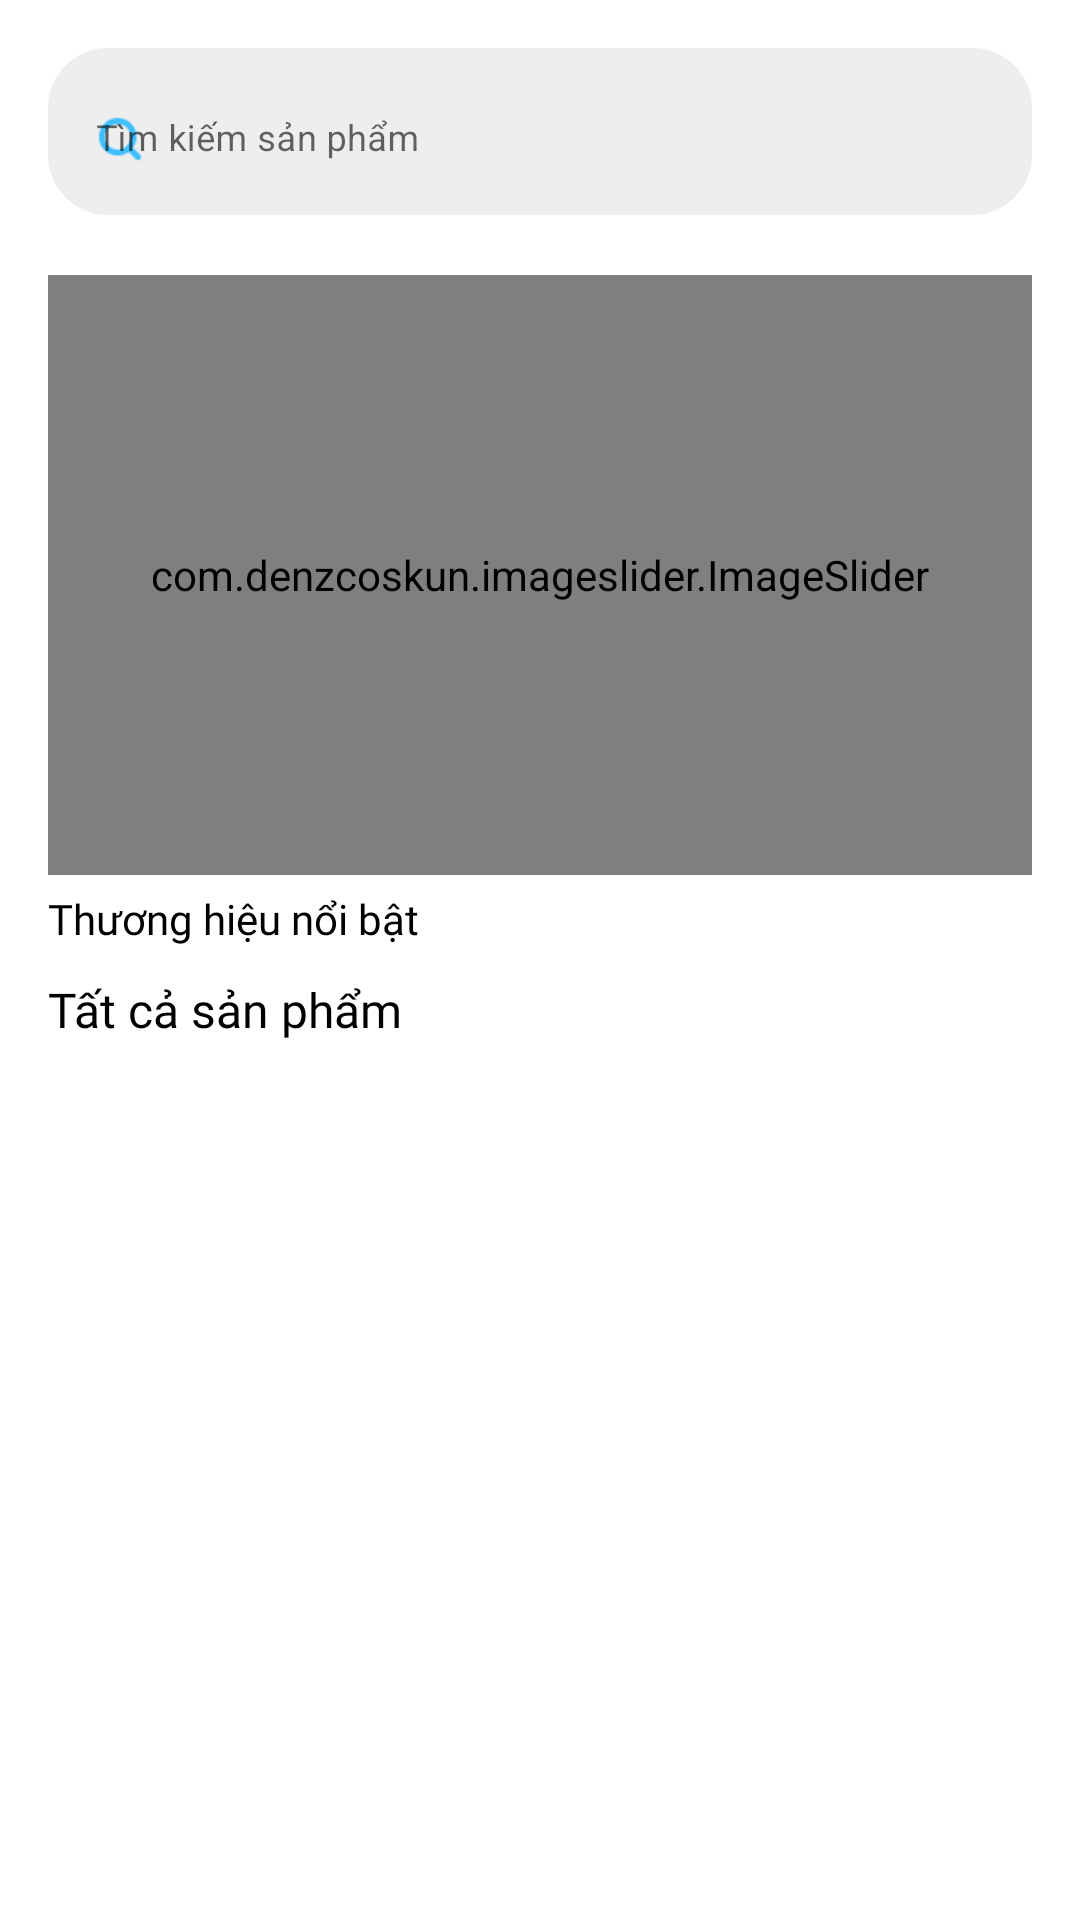

This screen was rendered from an Android layout file. Write that file and the resources it references.
<!-- AndroidManifest.xml: application theme Theme.KynaShop -->
<!-- res/layout/fragment_trangchu.xml -->
<?xml version="1.0" encoding="utf-8"?>
<androidx.coordinatorlayout.widget.CoordinatorLayout xmlns:android="http://schemas.android.com/apk/res/android"
    xmlns:tools="http://schemas.android.com/tools"
    android:layout_width="match_parent"
    android:padding="16dp"
    xmlns:app="http://schemas.android.com/apk/res-auto"
    android:layout_height="match_parent">

    <com.google.android.material.appbar.AppBarLayout
        app:elevation="0dp"
        android:background="@android:color/transparent"
        android:layout_width="match_parent"
        android:layout_height="wrap_content">
    <androidx.constraintlayout.widget.ConstraintLayout
        android:layout_width="match_parent"
        app:layout_scrollFlags="scroll"
        android:layout_height="match_parent">
        <com.google.android.material.textfield.TextInputLayout
            android:id="@+id/textInputLayout"
            style="@style/Widget.MaterialComponents.TextInputLayout.OutlinedBox"
            android:layout_width="match_parent"
            android:layout_height="wrap_content"
            android:background="@drawable/background_search"
            app:boxStrokeColor="@android:color/transparent"
            app:boxStrokeWidth="0dp"

            app:layout_constraintStart_toStartOf="parent"
            app:layout_constraintTop_toTopOf="parent"
            app:startIconDrawable="@mipmap/search24"
            app:startIconTint="@color/app_color_main">

            <com.google.android.material.textfield.TextInputEditText
                android:id="@+id/timkiem"
                android:focusableInTouchMode="false"
                android:focusable="false"
                android:layout_width="match_parent"
                android:layout_height="match_parent"
                android:hint="Tìm kiếm sản phẩm"
                android:textSize="12sp" />
        </com.google.android.material.textfield.TextInputLayout>

        <com.denzcoskun.imageslider.ImageSlider
            android:id="@+id/Slide_khuyenMai"
            android:layout_width="match_parent"
            android:layout_height="200dp"
            android:layout_marginTop="20dp"
            app:iss_auto_cycle="true"
            app:iss_corner_radius="16"
            app:iss_delay="0"
            app:iss_period="1000"
            app:iss_placeholder="@mipmap/loading"
            app:layout_constraintTop_toBottomOf="@+id/textInputLayout"
            tools:layout_editor_absoluteX="0dp" />

        <TextView
            android:paddingTop="5dp"
            android:paddingBottom="5dp"
            android:id="@+id/textView7"
            android:layout_width="wrap_content"
            android:layout_height="wrap_content"
            android:fontFamily="@font/poppinsbold"
            android:text="Thương hiệu nổi bật"
            android:textColor="@color/black"
            android:textSize="14sp"
            app:layout_constraintStart_toStartOf="parent"
            app:layout_constraintTop_toBottomOf="@+id/Slide_khuyenMai" />

        <androidx.recyclerview.widget.RecyclerView
            android:id="@+id/list_nsx"
            android:layout_width="match_parent"
            android:layout_height="wrap_content"
            app:layout_constraintTop_toBottomOf="@+id/textView7" />
        <TextView
            android:paddingTop="5dp"
            android:paddingBottom="5dp"
            android:id="@+id/textView8"
            android:layout_width="wrap_content"
            android:layout_height="wrap_content"
            android:fontFamily="@font/poppinsbold"
            android:text="Tất cả sản phẩm"
            android:textColor="@color/black"
            android:textSize="16sp"
            app:layout_constraintStart_toStartOf="parent"
            app:layout_constraintTop_toBottomOf="@+id/list_nsx" />
    </androidx.constraintlayout.widget.ConstraintLayout>
    </com.google.android.material.appbar.AppBarLayout>
    <androidx.recyclerview.widget.RecyclerView
        android:id="@+id/list_sanpham"
        android:layout_marginTop="10dp"
        app:layout_behavior="@string/appbar_scrolling_view_behavior"
        android:layout_width="match_parent"
        android:layout_height="match_parent"/>
</androidx.coordinatorlayout.widget.CoordinatorLayout>
<!-- resources referenced by this layout -->
<resources>
  <color name="app_color_main">#40BFFF</color>
  <color name="black">#FF000000</color>
  <!-- drawable background_search (drawable) -->
  <?xml version="1.0" encoding="utf-8"?>
  <selector xmlns:android="http://schemas.android.com/apk/res/android">
      <item android:state_pressed="false" android:state_focused="false">
          <shape>
              <solid android:color="#EEEEEE"/>
              <corners android:radius="20dp"/>
          </shape>
      </item>
      <item android:state_pressed="true" android:state_focused="true">
          <shape>
              <solid android:color="#EEEEEE"/>
              <corners android:radius="20dp"/>
              <stroke android:width="3dp" android:color="@color/app_color_main" />
          </shape>
      </item>
  
  
  </selector>
  <!-- mipmap loading: gif bitmap (mipmap-xhdpi, 162989 bytes) -->
  <!-- mipmap search24: png bitmap (mipmap-xhdpi, 673 bytes) -->
  <style name="Theme.KynaShop" parent="Theme.MaterialComponents.DayNight.DarkActionBar">
          
          <item name="colorPrimary">@color/app_color_main</item>
          <item name="colorPrimaryVariant">@color/white</item>
          <item name="colorOnPrimary">@color/white</item>
          
          <item name="colorSecondary">@color/teal_200</item>
          <item name="colorSecondaryVariant">@color/teal_700</item>
          <item name="colorOnSecondary">@color/black</item>
          
          <item name="android:statusBarColor">?attr/colorPrimaryVariant</item>
          
          <item name="windowActionBar">false</item>
          <item name="windowNoTitle">true</item>
          <item name="android:windowLightStatusBar" tools:ignore="NewApi">true</item>
      </style>
  <color name="white">#FFFFFFFF</color>
  <color name="teal_200">#FF03DAC5</color>
  <color name="teal_700">#FF018786</color>
</resources>
